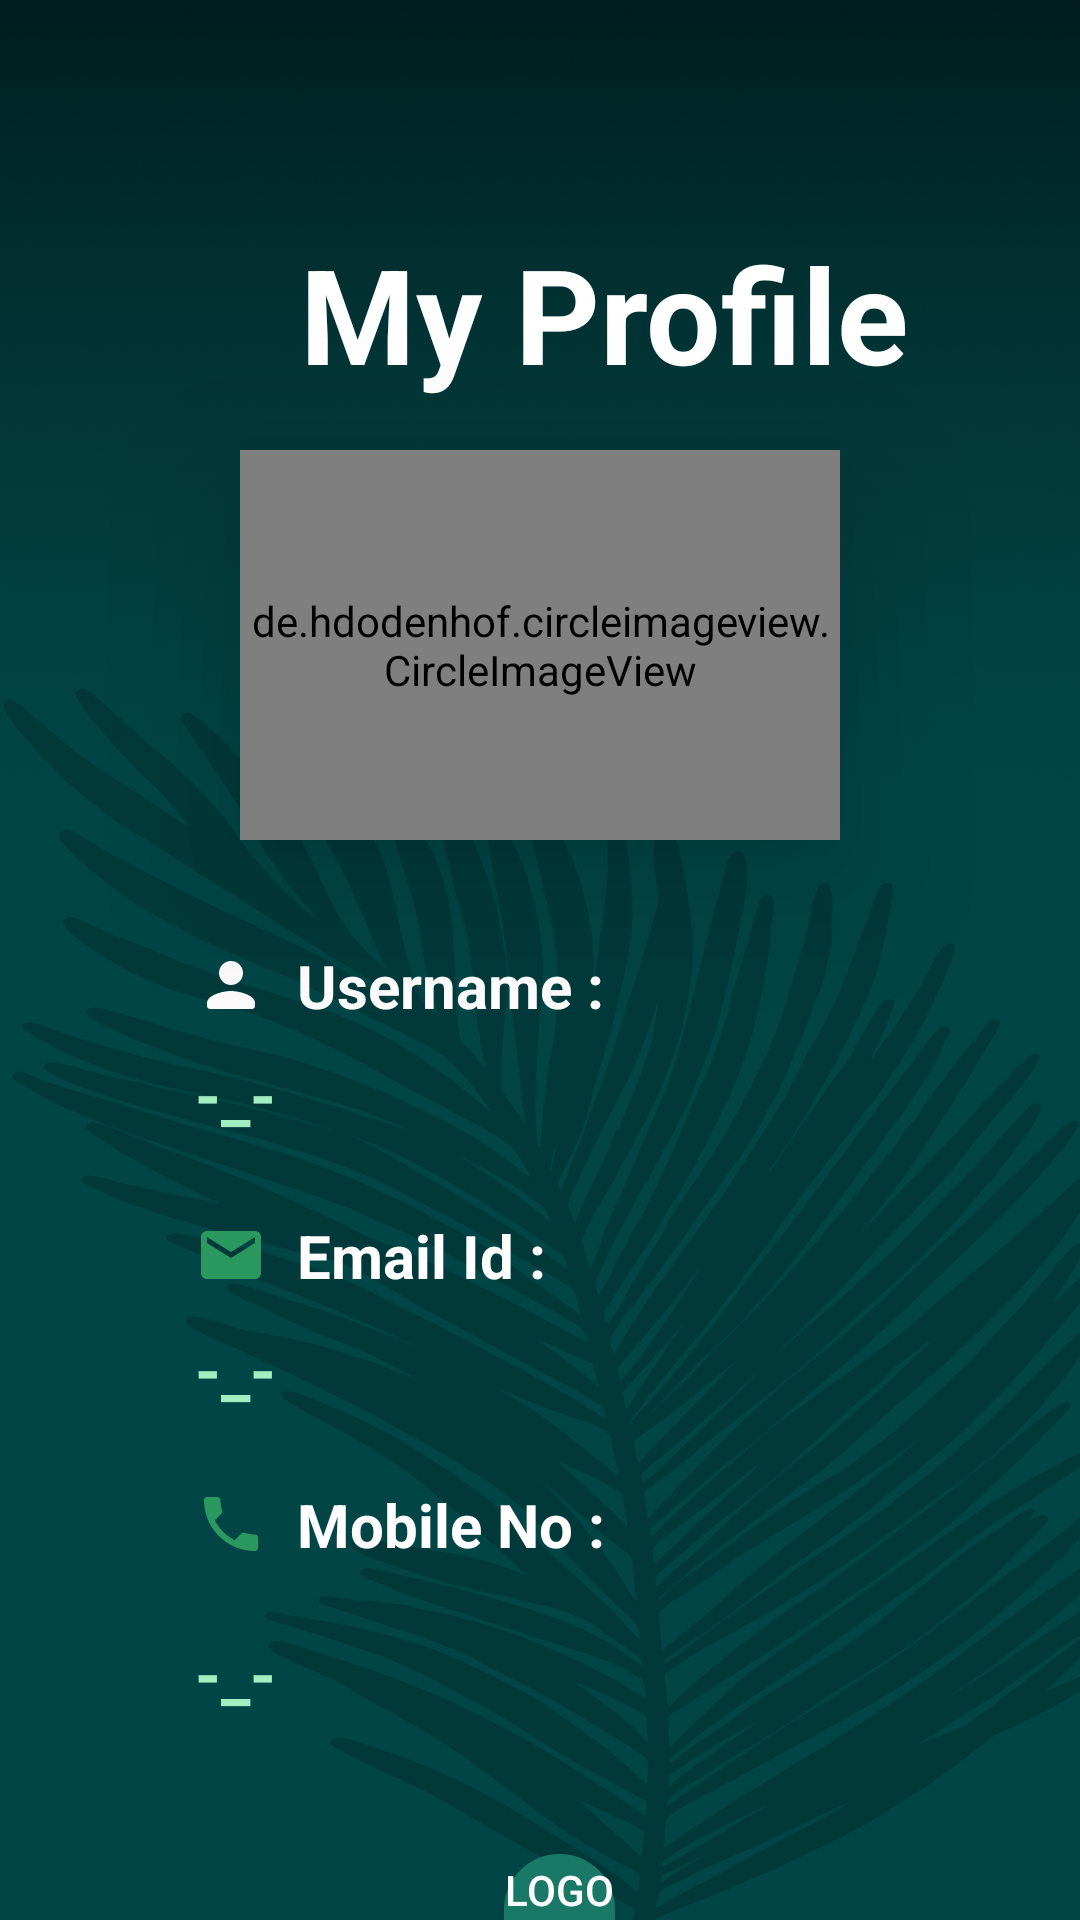

Layout XML and referenced resources for this Android screen:
<!-- AndroidManifest.xml: application theme Theme.WasteManagement -->
<!-- res/layout/activity_user_profile_page.xml -->
<?xml version="1.0" encoding="utf-8"?>
<RelativeLayout xmlns:android="http://schemas.android.com/apk/res/android"
    xmlns:app="http://schemas.android.com/apk/res-auto"
    xmlns:tools="http://schemas.android.com/tools"
    android:layout_width="match_parent"
    android:layout_height="match_parent"
    android:background="@drawable/app_background"
    tools:context=".UserProfilePage">


    <TextView
        android:id="@+id/textView5"
        android:layout_width="wrap_content"
        android:layout_height="wrap_content"
        android:text="My Profile"
        android:layout_marginStart="100dp"
        android:layout_marginLeft="100dp"
        android:layout_marginTop="75dp"

        android:layout_marginRight="100dp"
        android:textColor="@color/white"
        android:textSize="44dp"
        android:textStyle="bold"/>

    <de.hdodenhof.circleimageview.CircleImageView
        android:id="@+id/imageView3"
        android:layout_width="wrap_content"
        android:layout_height="130dp"
        android:layout_marginLeft="80dp"
        android:layout_marginRight="80dp"
        android:elevation="30dp"
        android:src="@drawable/pic"
        android:layout_marginTop="150dp" />


    <TextView
        android:id="@+id/textView8"
        android:layout_width="280dp"
        android:layout_height="wrap_content"
        android:layout_alignParentStart="true"
        android:layout_alignParentTop="true"
        android:layout_alignParentEnd="true"

        android:layout_marginLeft="65dp"
        android:layout_marginTop="315dp"

        android:drawableLeft="@drawable/round_person_24"
        android:drawablePadding="10dp"
        android:text="Username :"
        android:textColor="@color/white"
        android:textSize="20dp"
        android:textStyle="bold" />

    <TextView
        android:id="@+id/textView11"
        android:layout_width="280dp"
        android:layout_height="wrap_content"
        android:layout_below="@+id/imageView3"
        android:layout_alignParentStart="true"
        android:layout_alignParentEnd="true"

        android:layout_marginLeft="65dp"
        android:layout_marginTop="125dp"
        android:drawableLeft="@drawable/baseline_email_24"
        android:drawablePadding="10dp"
        android:text="Email Id :"
        android:textColor="@color/white"
        android:textSize="20dp"
        android:textStyle="bold" />

    <TextView
        android:id="@+id/textView12"
        android:layout_width="280dp"
        android:layout_height="wrap_content"
        android:layout_alignTop="@+id/signupuseremailid"
        android:layout_alignParentStart="true"
        android:layout_alignParentEnd="true"


        android:layout_marginLeft="65dp"
        android:layout_marginTop="53dp"
        android:layout_marginBottom="209dp"
        android:drawableLeft="@drawable/baseline_phone_24"
        android:drawablePadding="10dp"
        android:text="Mobile No :"
        android:textColor="@color/white"
        android:textSize="20dp"
        android:textStyle="bold" />

    <TextView
        android:id="@+id/signupusername"
        android:layout_width="wrap_content"
        android:layout_height="wrap_content"
        android:layout_alignStart="@+id/textView8"
        android:layout_alignEnd="@+id/textView8"
        android:layout_alignParentStart="true"
        android:layout_marginTop="350dp"
        android:layout_marginStart="65dp"
        android:text="-_-"
        android:textColor="@color/ligreen"
        android:textStyle="bold"
        android:textSize="22dp" />

    <TextView
        android:id="@+id/signupusermobileno"
        android:layout_width="wrap_content"
        android:layout_height="wrap_content"
        android:layout_alignParentStart="true"

        android:layout_alignParentTop="true"
        android:layout_alignParentEnd="true"
        android:layout_marginTop="543dp"
        android:layout_marginStart="65dp"
        android:text="-_-"
        android:textColor="@color/ligreen"
        android:textStyle="bold"
        android:textSize="22dp"/>

    <TextView
        android:id="@+id/signupuseremailid"
        android:layout_width="wrap_content"
        android:layout_height="wrap_content"
        android:layout_below="@+id/textView5"
        android:layout_alignParentStart="true"
        android:layout_alignParentEnd="true"

        android:layout_marginStart="65dp"
        android:layout_marginTop="308dp"
        android:text="-_-"
        android:textColor="@color/ligreen"
        android:textStyle="bold"
        android:textSize="22dp" />

    <androidx.appcompat.widget.AppCompatButton
        android:id="@+id/logoutProfile"
        android:layout_width="250dp"
        android:layout_height="40dp"
        android:layout_marginStart="168dp"
        android:layout_marginTop="618dp"
        android:layout_marginEnd="155dp"
        android:layout_marginBottom="65dp"
        android:background="@drawable/rounded_button"
        android:text="Logout"
        android:textColor="@color/white" />


</RelativeLayout>
<!-- resources referenced by this layout -->
<resources>
  <color name="ligreen">#A2EEC0</color>
  <color name="white">#FFFFFFFF</color>
  <!-- drawable app_background: png bitmap (drawable, 380004 bytes) -->
  <!-- drawable baseline_email_24 (drawable) -->
  <vector android:height="24dp" android:tint="#2B995F"
      android:viewportHeight="24" android:viewportWidth="24"
      android:width="24dp" xmlns:android="http://schemas.android.com/apk/res/android">
      <path android:fillColor="@android:color/white" android:pathData="M20,4L4,4c-1.1,0 -1.99,0.9 -1.99,2L2,18c0,1.1 0.9,2 2,2h16c1.1,0 2,-0.9 2,-2L22,6c0,-1.1 -0.9,-2 -2,-2zM20,8l-8,5 -8,-5L4,6l8,5 8,-5v2z"/>
  </vector>
  <!-- drawable baseline_phone_24 (drawable) -->
  <vector android:height="24dp" android:tint="#2B995F"
      android:viewportHeight="24" android:viewportWidth="24"
      android:width="24dp" xmlns:android="http://schemas.android.com/apk/res/android">
      <path android:fillColor="@android:color/white" android:pathData="M6.62,10.79c1.44,2.83 3.76,5.14 6.59,6.59l2.2,-2.2c0.27,-0.27 0.67,-0.36 1.02,-0.24 1.12,0.37 2.33,0.57 3.57,0.57 0.55,0 1,0.45 1,1V20c0,0.55 -0.45,1 -1,1 -9.39,0 -17,-7.61 -17,-17 0,-0.55 0.45,-1 1,-1h3.5c0.55,0 1,0.45 1,1 0,1.25 0.2,2.45 0.57,3.57 0.11,0.35 0.03,0.74 -0.25,1.02l-2.2,2.2z"/>
  </vector>
  <!-- drawable pic: png bitmap (drawable, 6710 bytes) -->
  <!-- drawable round_person_24 (drawable) -->
  <vector android:height="24dp" android:tint="#FDFBFB"
      android:viewportHeight="24" android:viewportWidth="24"
      android:width="24dp" xmlns:android="http://schemas.android.com/apk/res/android">
      <path android:fillColor="@android:color/white" android:pathData="M12,12c2.21,0 4,-1.79 4,-4s-1.79,-4 -4,-4 -4,1.79 -4,4 1.79,4 4,4zM12,14c-2.67,0 -8,1.34 -8,4v1c0,0.55 0.45,1 1,1h14c0.55,0 1,-0.45 1,-1v-1c0,-2.66 -5.33,-4 -8,-4z"/>
  </vector>
  <!-- drawable rounded_button (drawable) -->
  <?xml version="1.0" encoding="utf-8"?>
  <shape xmlns:android="http://schemas.android.com/apk/res/android"
      android:shape="rectangle">
      <solid android:color="@color/green"/>
      <corners android:radius="30dp"/>
  
  
      <stroke
          android:width="2dp"
          android:color="@color/green"
  
          />
  
  </shape>
  <style name="Theme.WasteManagement" parent="Theme.MaterialComponents.DayNight.NoActionBar">
          
          <item name="colorPrimary">@color/purple_500</item>
          <item name="colorPrimaryVariant">@color/purple_700</item>
          <item name="colorOnPrimary">@color/white</item>
          
          <item name="colorSecondary">@color/teal_200</item>
          <item name="colorSecondaryVariant">@color/teal_700</item>
          <item name="colorOnSecondary">@color/black</item>
          
          <item name="android:statusBarColor">?attr/colorPrimaryVariant</item>
          
      </style>
  <color name="green">#197966</color>
  <color name="purple_500">#FF6200EE</color>
  <color name="purple_700">#009688</color>
  <color name="teal_200">#FF03DAC5</color>
  <color name="teal_700">#FF018786</color>
  <color name="black">#FF000000</color>
</resources>
